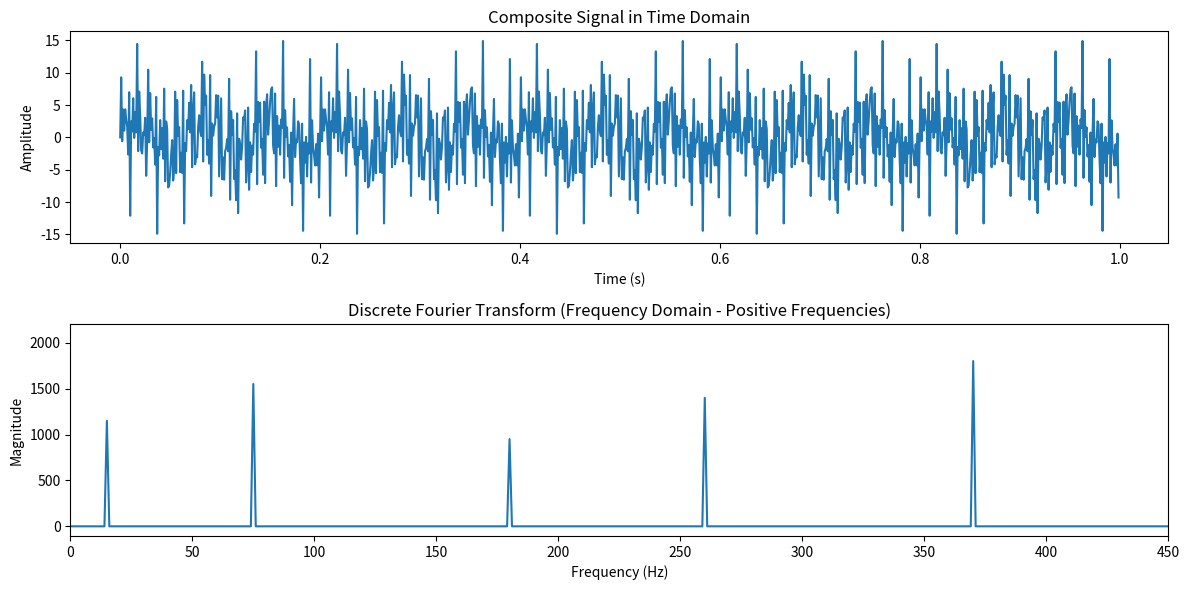

This figure's Python source:
import numpy as np
import matplotlib.pyplot as plt

# Define sampling parameters
sampling_rate = 1000  # Hz
duration = 1  # seconds
t = np.linspace(0, duration, int(sampling_rate * duration), endpoint=False)

# Define multiple frequencies and corresponding higher amplitudes
frequencies = [15, 75, 180, 260, 370, 480]  # Frequencies of sine waves (Hz), with the last frequency now at 450 Hz
amplitudes = [2.3, 3.1, 1.9, 2.8, 3.6, 4.2]  # Corresponding amplitudes

# Generate the composite signal by summing sine waves with the given frequencies and amplitudes
signal = sum(amplitude * np.sin(2 * np.pi * frequency * t) for amplitude, frequency in zip(amplitudes, frequencies))

# Perform DFT manually
N = len(signal)
dft_result = []
for k in range(N):
    real_part = sum(signal[n] * np.cos(2 * np.pi * k * n / N) for n in range(N))
    imag_part = -sum(signal[n] * np.sin(2 * np.pi * k * n / N) for n in range(N))
    dft_result.append(complex(real_part, imag_part))

# Convert list to numpy array for easier manipulation
dft_result = np.array(dft_result)

# Frequency axis for plotting, using only the positive frequencies
frequencies_axis = np.fft.fftfreq(N, 1 / sampling_rate)
positive_frequencies = frequencies_axis[:N // 2]
positive_dft_result = np.abs(dft_result)[:N // 2]

# Plot the original composite signal
plt.figure(figsize=(12, 6))
plt.subplot(2, 1, 1)
plt.plot(t, signal)
plt.title("Composite Signal in Time Domain")
plt.xlabel("Time (s)")
plt.ylabel("Amplitude")

# Plot the magnitude of the DFT (frequency spectrum) up to 450 Hz
plt.subplot(2, 1, 2)
plt.plot(positive_frequencies, positive_dft_result)
plt.xlim(0, 450)  # Limit the x-axis to 0-450 Hz to include the highest frequency component
plt.title("Discrete Fourier Transform (Frequency Domain - Positive Frequencies)")
plt.xlabel("Frequency (Hz)")
plt.ylabel("Magnitude")

plt.tight_layout()
plt.show()